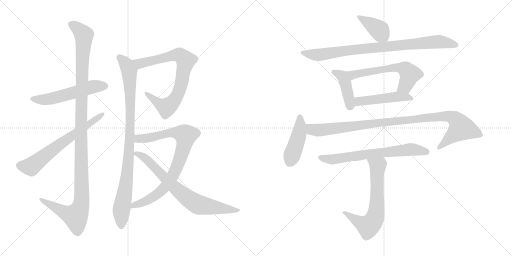
t = 0.00 s
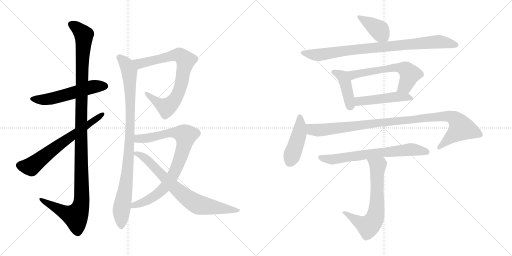
t = 2.64 s
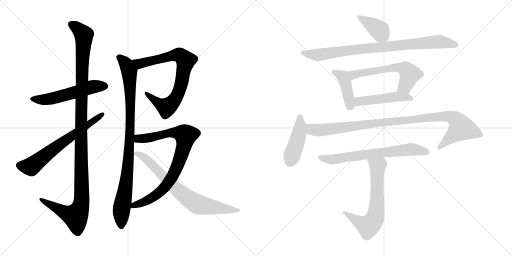
t = 5.28 s
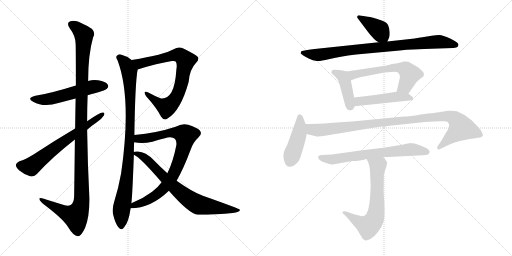
t = 7.92 s
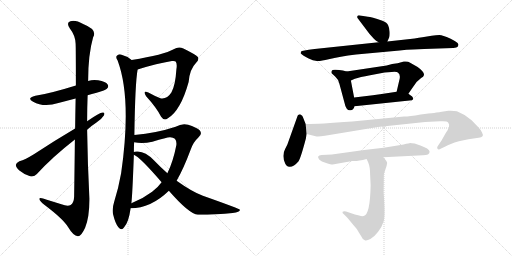
t = 10.56 s
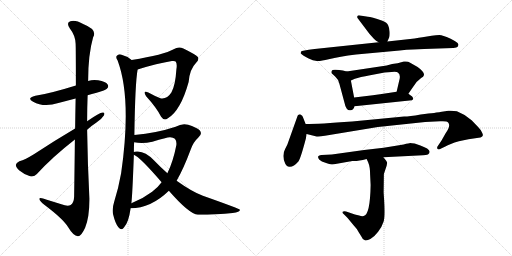
t = 13.20 s

The animated SVG that drew these frames (rendered in a browser with its animation timeline set to each time). Animation: 16 CSS @keyframes rules; one cycle of 13.20 s.

<svg version="1.1" viewBox="0 0 2048 1024" xmlns="http://www.w3.org/2000/svg">
  <g stroke="lightgray" stroke-dasharray="1,1" stroke-width="1" transform="scale(4, 4)">
    <line x1="0" y1="0" x2="256" y2="256"></line>
    <line x1="256" y1="0" x2="0" y2="256"></line>
    <line x1="128" y1="0" x2="128" y2="256"></line>
    <line x1="0" y1="128" x2="256" y2="128"></line>
    <line x1="256" y1="0" x2="512" y2="256"></line>
    <line x1="512" y1="0" x2="256" y2="256"></line>
    <line x1="384" y1="0" x2="384" y2="256"></line>
    <line x1="256" y1="128" x2="512" y2="128"></line>
  </g>
<g transform="scale(1, -1) translate(0, -850)">
   <style type="text/css">
    @keyframes keyframes0 {
      from {
       stroke: black;
       stroke-dashoffset: 550;
       stroke-width: 128;
       }
       64% {
       animation-timing-function: step-end;
       stroke: black;
       stroke-dashoffset: 0;
       stroke-width: 128;
       }
       to {
       stroke: black;
       stroke-width: 1024;
       }
       }
       #make-me-a-hanzi-animation-0 {
         animation: keyframes0 0.697591s both;
         animation-delay: 0.000000s;
         animation-timing-function: linear;
       }
    @keyframes keyframes1 {
      from {
       stroke: black;
       stroke-dashoffset: 1207;
       stroke-width: 128;
       }
       80% {
       animation-timing-function: step-end;
       stroke: black;
       stroke-dashoffset: 0;
       stroke-width: 128;
       }
       to {
       stroke: black;
       stroke-width: 1024;
       }
       }
       #make-me-a-hanzi-animation-1 {
         animation: keyframes1 1.232259s both;
         animation-delay: 0.697591s;
         animation-timing-function: linear;
       }
    @keyframes keyframes2 {
      from {
       stroke: black;
       stroke-dashoffset: 656;
       stroke-width: 128;
       }
       68% {
       animation-timing-function: step-end;
       stroke: black;
       stroke-dashoffset: 0;
       stroke-width: 128;
       }
       to {
       stroke: black;
       stroke-width: 1024;
       }
       }
       #make-me-a-hanzi-animation-2 {
         animation: keyframes2 0.783854s both;
         animation-delay: 1.929850s;
         animation-timing-function: linear;
       }
    @keyframes keyframes3 {
      from {
       stroke: black;
       stroke-dashoffset: 782;
       stroke-width: 128;
       }
       72% {
       animation-timing-function: step-end;
       stroke: black;
       stroke-dashoffset: 0;
       stroke-width: 128;
       }
       to {
       stroke: black;
       stroke-width: 1024;
       }
       }
       #make-me-a-hanzi-animation-3 {
         animation: keyframes3 0.886393s both;
         animation-delay: 2.713704s;
         animation-timing-function: linear;
       }
    @keyframes keyframes4 {
      from {
       stroke: black;
       stroke-dashoffset: 948;
       stroke-width: 128;
       }
       76% {
       animation-timing-function: step-end;
       stroke: black;
       stroke-dashoffset: 0;
       stroke-width: 128;
       }
       to {
       stroke: black;
       stroke-width: 1024;
       }
       }
       #make-me-a-hanzi-animation-4 {
         animation: keyframes4 1.021484s both;
         animation-delay: 3.600097s;
         animation-timing-function: linear;
       }
    @keyframes keyframes5 {
      from {
       stroke: black;
       stroke-dashoffset: 842;
       stroke-width: 128;
       }
       73% {
       animation-timing-function: step-end;
       stroke: black;
       stroke-dashoffset: 0;
       stroke-width: 128;
       }
       to {
       stroke: black;
       stroke-width: 1024;
       }
       }
       #make-me-a-hanzi-animation-5 {
         animation: keyframes5 0.935221s both;
         animation-delay: 4.621581s;
         animation-timing-function: linear;
       }
    @keyframes keyframes6 {
      from {
       stroke: black;
       stroke-dashoffset: 749;
       stroke-width: 128;
       }
       71% {
       animation-timing-function: step-end;
       stroke: black;
       stroke-dashoffset: 0;
       stroke-width: 128;
       }
       to {
       stroke: black;
       stroke-width: 1024;
       }
       }
       #make-me-a-hanzi-animation-6 {
         animation: keyframes6 0.859538s both;
         animation-delay: 5.556802s;
         animation-timing-function: linear;
       }
    @keyframes keyframes7 {
      from {
       stroke: black;
       stroke-dashoffset: 397;
       stroke-width: 128;
       }
       56% {
       animation-timing-function: step-end;
       stroke: black;
       stroke-dashoffset: 0;
       stroke-width: 128;
       }
       to {
       stroke: black;
       stroke-width: 1024;
       }
       }
       #make-me-a-hanzi-animation-7 {
         animation: keyframes7 0.573079s both;
         animation-delay: 6.416340s;
         animation-timing-function: linear;
       }
    @keyframes keyframes8 {
      from {
       stroke: black;
       stroke-dashoffset: 874;
       stroke-width: 128;
       }
       74% {
       animation-timing-function: step-end;
       stroke: black;
       stroke-dashoffset: 0;
       stroke-width: 128;
       }
       to {
       stroke: black;
       stroke-width: 1024;
       }
       }
       #make-me-a-hanzi-animation-8 {
         animation: keyframes8 0.961263s both;
         animation-delay: 6.989419s;
         animation-timing-function: linear;
       }
    @keyframes keyframes9 {
      from {
       stroke: black;
       stroke-dashoffset: 418;
       stroke-width: 128;
       }
       58% {
       animation-timing-function: step-end;
       stroke: black;
       stroke-dashoffset: 0;
       stroke-width: 128;
       }
       to {
       stroke: black;
       stroke-width: 1024;
       }
       }
       #make-me-a-hanzi-animation-9 {
         animation: keyframes9 0.590169s both;
         animation-delay: 7.950682s;
         animation-timing-function: linear;
       }
    @keyframes keyframes10 {
      from {
       stroke: black;
       stroke-dashoffset: 594;
       stroke-width: 128;
       }
       66% {
       animation-timing-function: step-end;
       stroke: black;
       stroke-dashoffset: 0;
       stroke-width: 128;
       }
       to {
       stroke: black;
       stroke-width: 1024;
       }
       }
       #make-me-a-hanzi-animation-10 {
         animation: keyframes10 0.733398s both;
         animation-delay: 8.540851s;
         animation-timing-function: linear;
       }
    @keyframes keyframes11 {
      from {
       stroke: black;
       stroke-dashoffset: 476;
       stroke-width: 128;
       }
       61% {
       animation-timing-function: step-end;
       stroke: black;
       stroke-dashoffset: 0;
       stroke-width: 128;
       }
       to {
       stroke: black;
       stroke-width: 1024;
       }
       }
       #make-me-a-hanzi-animation-11 {
         animation: keyframes11 0.637370s both;
         animation-delay: 9.274249s;
         animation-timing-function: linear;
       }
    @keyframes keyframes12 {
      from {
       stroke: black;
       stroke-dashoffset: 441;
       stroke-width: 128;
       }
       59% {
       animation-timing-function: step-end;
       stroke: black;
       stroke-dashoffset: 0;
       stroke-width: 128;
       }
       to {
       stroke: black;
       stroke-width: 1024;
       }
       }
       #make-me-a-hanzi-animation-12 {
         animation: keyframes12 0.608887s both;
         animation-delay: 9.911619s;
         animation-timing-function: linear;
       }
    @keyframes keyframes13 {
      from {
       stroke: black;
       stroke-dashoffset: 1020;
       stroke-width: 128;
       }
       77% {
       animation-timing-function: step-end;
       stroke: black;
       stroke-dashoffset: 0;
       stroke-width: 128;
       }
       to {
       stroke: black;
       stroke-width: 1024;
       }
       }
       #make-me-a-hanzi-animation-13 {
         animation: keyframes13 1.080078s both;
         animation-delay: 10.520506s;
         animation-timing-function: linear;
       }
    @keyframes keyframes14 {
      from {
       stroke: black;
       stroke-dashoffset: 685;
       stroke-width: 128;
       }
       69% {
       animation-timing-function: step-end;
       stroke: black;
       stroke-dashoffset: 0;
       stroke-width: 128;
       }
       to {
       stroke: black;
       stroke-width: 1024;
       }
       }
       #make-me-a-hanzi-animation-14 {
         animation: keyframes14 0.807454s both;
         animation-delay: 11.600584s;
         animation-timing-function: linear;
       }
    @keyframes keyframes15 {
      from {
       stroke: black;
       stroke-dashoffset: 661;
       stroke-width: 128;
       }
       68% {
       animation-timing-function: step-end;
       stroke: black;
       stroke-dashoffset: 0;
       stroke-width: 128;
       }
       to {
       stroke: black;
       stroke-width: 1024;
       }
       }
       #make-me-a-hanzi-animation-15 {
         animation: keyframes15 0.787923s both;
         animation-delay: 12.408038s;
         animation-timing-function: linear;
       }
</style>
<path d="M 350.5 469.0 Q 366.5 475.0 386.5 479.0 Q 422.5 489.0 427.5 495.0 Q 436.5 504.0 430.5 512.0 Q 423.5 524.0 392.5 529.0 Q 371.5 533.0 352.5 526.0 L 303.5 508.0 Q 197.5 475.0 141.5 467.0 Q 104.5 458.0 132.5 443.0 Q 175.5 419.0 233.5 438.0 L 302.5 456.0 L 350.5 469.0 Z" fill="lightgray"></path> 
<path d="M 299.5 292.0 Q 298.5 192.0 296.5 63.0 Q 295.5 39.0 282.5 30.0 Q 270.5 23.0 245.5 33.0 L 187.5 51.0 Q 154.5 63.0 157.5 53.0 Q 158.5 46.0 178.5 30.0 Q 251.5 -25.0 271.5 -57.0 Q 293.5 -94.0 311.5 -95.0 Q 324.5 -96.0 340.5 -61.0 Q 358.5 -16.0 357.5 58.0 Q 350.5 194.0 348.5 331.0 L 348.5 365.0 Q 348.5 417.0 350.5 469.0 L 352.5 526.0 Q 352.5 632.0 372.5 701.0 Q 390.5 731.0 334.5 753.0 Q 300.5 772.0 281.5 765.0 Q 263.5 759.0 279.5 736.0 Q 301.5 708.0 302.5 675.0 Q 303.5 657.0 303.5 508.0 L 302.5 456.0 Q 301.5 404.0 300.5 336.0 L 299.5 292.0 Z" fill="lightgray"></path> 
<path d="M 348.5 331.0 Q 364.5 346.0 384.5 359.0 Q 405.5 372.0 415.5 388.0 Q 421.5 401.0 410.5 400.0 Q 398.5 400.0 348.5 365.0 L 300.5 336.0 Q 212.5 284.0 135.5 233.0 Q 101.5 212.0 77.5 205.0 Q 64.5 199.0 63.5 191.0 Q 62.5 181.0 77.5 168.0 Q 96.5 152.0 120.5 145.0 Q 136.5 141.0 147.5 154.0 Q 208.5 221.0 299.5 292.0 L 348.5 331.0 Z" fill="lightgray"></path> 
<path d="M 550.5 572.0 Q 629.5 597.0 687.5 606.0 Q 700.5 607.0 702.5 604.0 Q 709.5 595.0 705.5 572.0 Q 701.5 508.0 685.5 480.0 Q 667.5 452.0 641.5 457.0 Q 616.5 467.0 593.5 480.0 Q 569.5 490.0 584.5 465.0 Q 626.5 419.0 644.5 383.0 Q 656.5 365.0 671.5 377.0 Q 722.5 407.0 754.5 522.0 Q 758.5 573.0 784.5 599.0 Q 797.5 612.0 791.5 622.0 Q 782.5 632.0 733.5 656.0 Q 714.5 666.0 694.5 653.0 Q 657.5 631.0 526.5 610.0 C 496.5 605.0 521.5 563.0 550.5 572.0 Z" fill="lightgray"></path> 
<path d="M 537.5 310.0 Q 540.5 518.0 550.5 572.0 C 553.5 592.0 551.5 593.0 526.5 610.0 Q 507.5 626.0 483.5 632.0 Q 473.5 635.0 466.5 626.0 Q 462.5 619.0 470.5 608.0 Q 527.5 455.0 484.5 157.0 Q 474.5 100.0 456.5 42.0 Q 447.5 14.0 452.5 -8.0 Q 461.5 -45.0 473.5 -59.0 Q 486.5 -74.0 496.5 -59.0 Q 514.5 -40.0 522.5 17.0 L 525.5 37.0 Q 529.5 68.0 535.5 231.0 L 535.5 242.0 Q 535.5 263.0 536.5 281.0 L 537.5 310.0 Z" fill="lightgray"></path> 
<path d="M 522.5 17.0 Q 603.5 17.0 675.5 87.0 L 706.5 127.0 Q 734.5 176.0 762.5 251.0 Q 772.5 281.0 792.5 299.0 Q 811.5 315.0 798.5 329.0 Q 785.5 341.0 752.5 351.0 Q 728.5 358.0 702.5 343.0 Q 627.5 318.0 537.5 310.0 C 507.5 307.0 506.5 285.0 536.5 281.0 Q 569.5 274.0 609.5 283.0 Q 670.5 302.0 680.5 301.0 Q 708.5 301.0 705.5 270.0 Q 692.5 203.0 669.5 157.0 L 646.5 121.0 Q 630.5 99.0 608.5 83.0 Q 571.5 55.0 525.5 37.0 C 497.5 25.0 492.5 15.0 522.5 17.0 Z" fill="lightgray"></path> 
<path d="M 675.5 87.0 Q 756.5 -6.0 791.5 -9.0 Q 869.5 -9.0 930.5 -2.0 Q 961.5 2.0 959.5 11.0 Q 958.5 15.0 811.5 67.0 Q 769.5 82.0 706.5 127.0 L 669.5 157.0 Q 642.5 181.0 615.5 209.0 Q 582.5 243.0 551.5 244.0 Q 538.5 245.0 535.5 242.0 C 520.5 240.0 520.5 240.0 535.5 231.0 Q 559.5 222.0 646.5 121.0 L 675.5 87.0 Z" fill="lightgray"></path> 
<path d="M 1549.5 684.0 L 1556.5 700.0 Q 1559.5 707.0 1558.5 723.0 Q 1557.5 738.0 1552.5 749.0 Q 1548.5 760.0 1529.5 767.0 Q 1484.5 783.0 1471.5 783.0 L 1440.5 788.0 Q 1431.5 790.0 1429.5 785.0 Q 1427.5 780.0 1431.5 776.0 L 1477.5 715.0 L 1495.5 695.0 Q 1503.5 687.0 1514.5 681.0 C 1540.5 666.0 1541.5 665.0 1549.5 684.0 Z" fill="lightgray"></path> 
<path d="M 1514.5 681.0 L 1258.5 654.0 Q 1205.5 648.0 1204.5 644.0 L 1202.5 637.0 Q 1202.5 636.0 1214.5 627.0 L 1232.5 617.0 Q 1252.5 607.0 1267.5 606.0 Q 1282.5 605.0 1314.5 613.0 Q 1357.5 624.0 1424.5 632.0 L 1598.5 648.0 Q 1655.5 654.0 1696.5 654.0 L 1813.5 658.0 Q 1827.5 660.0 1831.5 664.0 Q 1834.5 672.0 1833.5 673.0 Q 1830.5 682.0 1800.5 696.0 Q 1770.5 710.0 1757.5 710.0 Q 1744.5 710.0 1726.5 707.0 L 1689.5 701.0 Q 1676.5 700.0 1658.5 696.0 L 1549.5 684.0 L 1514.5 681.0 Z" fill="lightgray"></path> 
<path d="M 1386.5 564.0 L 1371.5 568.0 Q 1356.5 570.0 1342.5 571.0 Q 1328.5 572.0 1326.5 566.0 Q 1324.5 560.0 1326.5 557.0 L 1340.5 544.0 Q 1352.5 534.0 1357.5 515.0 L 1378.5 437.0 Q 1380.5 425.0 1386.5 416.0 Q 1393.5 407.0 1400.5 409.0 Q 1412.5 407.0 1418.5 425.0 L 1416.5 460.0 L 1403.5 528.0 C 1397.5 557.0 1397.5 561.0 1386.5 564.0 Z" fill="lightgray"></path> 
<path d="M 1633.5 475.0 L 1653.5 504.0 Q 1663.5 523.0 1684.5 538.0 Q 1694.5 542.0 1695.5 549.0 Q 1699.5 561.0 1670.5 582.0 L 1640.5 599.0 Q 1631.5 606.0 1615.5 604.0 L 1590.5 597.0 L 1568.5 594.0 L 1546.5 588.0 L 1386.5 564.0 C 1356.5 560.0 1376.5 516.0 1403.5 528.0 L 1419.5 535.0 Q 1438.5 542.0 1480.5 549.0 L 1538.5 560.0 L 1566.5 562.0 Q 1586.5 564.0 1591.5 560.0 Q 1604.5 551.0 1596.5 526.0 L 1586.5 483.0 C 1579.5 454.0 1616.5 450.0 1633.5 475.0 Z" fill="lightgray"></path> 
<path d="M 1648.5 464.0 L 1633.5 475.0 C 1616.5 488.0 1616.5 487.0 1586.5 483.0 L 1553.5 478.0 Q 1517.5 472.0 1491.5 469.0 L 1416.5 460.0 C 1386.5 456.0 1388.5 422.0 1418.5 425.0 L 1647.5 449.0 Q 1657.5 452.0 1648.5 464.0 Z" fill="lightgray"></path> 
<path d="M 1222.5 354.0 L 1211.5 382.0 Q 1209.5 388.0 1204.5 390.0 Q 1201.5 394.0 1196.5 392.0 Q 1191.5 390.0 1190.5 387.0 L 1149.5 272.0 L 1140.5 254.0 Q 1133.5 242.0 1133.5 226.0 Q 1134.5 209.0 1138.5 202.0 Q 1143.5 183.0 1158.5 183.0 Q 1174.5 182.0 1193.5 204.0 Q 1202.5 216.0 1223.5 296.0 L 1226.5 314.0 L 1222.5 354.0 Z" fill="lightgray"></path> 
<path d="M 1793.5 407.0 L 1760.5 402.0 Q 1751.5 400.0 1682.5 392.0 Q 1637.5 384.0 1616.5 384.0 L 1408.5 364.0 Q 1276.5 354.0 1222.5 354.0 C 1192.5 353.0 1197.5 321.0 1226.5 314.0 L 1262.5 305.0 Q 1271.5 302.0 1299.5 307.0 L 1511.5 342.0 L 1700.5 362.0 L 1760.5 365.0 Q 1788.5 367.0 1792.5 360.0 Q 1804.5 347.0 1782.5 317.0 L 1765.5 287.0 L 1750.5 265.0 Q 1746.5 258.0 1750.5 254.0 Q 1754.5 250.0 1764.5 256.0 L 1781.5 264.0 Q 1798.5 274.0 1835.5 285.0 Q 1872.5 295.0 1914.5 299.0 Q 1938.5 301.0 1928.5 319.0 Q 1924.5 330.0 1911.5 343.0 L 1886.5 369.0 Q 1861.5 392.0 1827.5 405.0 Q 1812.5 408.0 1793.5 407.0 Z" fill="lightgray"></path> 
<path d="M 1533.5 221.0 L 1691.5 229.0 Q 1718.5 229.0 1718.5 243.0 Q 1718.5 249.0 1708.5 256.0 Q 1696.5 263.0 1681.5 268.0 L 1658.5 276.0 Q 1645.5 278.0 1641.5 278.0 Q 1637.5 278.0 1614.5 272.0 L 1534.5 259.0 L 1456.5 250.0 L 1327.5 232.0 L 1286.5 230.0 Q 1263.5 228.0 1277.5 211.0 Q 1284.5 204.0 1304.5 198.0 Q 1324.5 192.0 1330.5 192.0 L 1409.5 206.0 Q 1428.5 204.0 1466.5 214.0 L 1533.5 221.0 Z" fill="lightgray"></path> 
<path d="M 1466.5 214.0 L 1472.5 201.0 Q 1480.5 183.0 1480.5 151.0 L 1482.5 110.0 Q 1480.5 -10.0 1454.5 -14.0 Q 1447.5 -16.0 1436.5 -12.0 L 1419.5 -8.0 L 1384.5 4.0 Q 1373.5 6.0 1370.5 3.0 Q 1367.5 -1.0 1375.5 -7.0 L 1389.5 -21.0 L 1413.5 -50.0 Q 1426.5 -63.0 1435.5 -80.0 L 1445.5 -96.0 Q 1450.5 -109.0 1459.5 -111.0 Q 1466.5 -114.0 1481.5 -106.0 Q 1496.5 -98.0 1512.5 -77.0 Q 1528.5 -56.0 1534.5 -36.0 Q 1540.5 -17.0 1536.5 50.0 L 1534.5 80.0 L 1535.5 154.0 L 1546.5 187.0 L 1548.5 198.0 Q 1549.5 203.0 1533.5 221.0 C 1514.5 244.0 1453.5 241.0 1466.5 214.0 Z" fill="lightgray"></path> 
      <clipPath id="make-me-a-hanzi-clip-0">
      <path d="M 350.5 469.0 Q 366.5 475.0 386.5 479.0 Q 422.5 489.0 427.5 495.0 Q 436.5 504.0 430.5 512.0 Q 423.5 524.0 392.5 529.0 Q 371.5 533.0 352.5 526.0 L 303.5 508.0 Q 197.5 475.0 141.5 467.0 Q 104.5 458.0 132.5 443.0 Q 175.5 419.0 233.5 438.0 L 302.5 456.0 L 350.5 469.0 Z" fill="lightgray"></path>
      </clipPath>
      <path clip-path="url(#make-me-a-hanzi-clip-0)" d="M 133.5 456.0 L 192.5 453.0 L 365.5 502.0 L 420.5 505.0 " fill="none" id="make-me-a-hanzi-animation-0" stroke-dasharray="422 844" stroke-linecap="round"></path>

      <clipPath id="make-me-a-hanzi-clip-1">
      <path d="M 299.5 292.0 Q 298.5 192.0 296.5 63.0 Q 295.5 39.0 282.5 30.0 Q 270.5 23.0 245.5 33.0 L 187.5 51.0 Q 154.5 63.0 157.5 53.0 Q 158.5 46.0 178.5 30.0 Q 251.5 -25.0 271.5 -57.0 Q 293.5 -94.0 311.5 -95.0 Q 324.5 -96.0 340.5 -61.0 Q 358.5 -16.0 357.5 58.0 Q 350.5 194.0 348.5 331.0 L 348.5 365.0 Q 348.5 417.0 350.5 469.0 L 352.5 526.0 Q 352.5 632.0 372.5 701.0 Q 390.5 731.0 334.5 753.0 Q 300.5 772.0 281.5 765.0 Q 263.5 759.0 279.5 736.0 Q 301.5 708.0 302.5 675.0 Q 303.5 657.0 303.5 508.0 L 302.5 456.0 Q 301.5 404.0 300.5 336.0 L 299.5 292.0 Z" fill="lightgray"></path>
      </clipPath>
      <path clip-path="url(#make-me-a-hanzi-clip-1)" d="M 287.5 750.0 L 304.5 742.0 L 335.5 710.0 L 326.5 546.0 L 323.5 30.0 L 302.5 -15.0 L 264.5 -3.0 L 176.5 43.0 L 174.5 50.0 L 163.5 51.0 " fill="none" id="make-me-a-hanzi-animation-1" stroke-dasharray="1079 2158" stroke-linecap="round"></path>

      <clipPath id="make-me-a-hanzi-clip-2">
      <path d="M 348.5 331.0 Q 364.5 346.0 384.5 359.0 Q 405.5 372.0 415.5 388.0 Q 421.5 401.0 410.5 400.0 Q 398.5 400.0 348.5 365.0 L 300.5 336.0 Q 212.5 284.0 135.5 233.0 Q 101.5 212.0 77.5 205.0 Q 64.5 199.0 63.5 191.0 Q 62.5 181.0 77.5 168.0 Q 96.5 152.0 120.5 145.0 Q 136.5 141.0 147.5 154.0 Q 208.5 221.0 299.5 292.0 L 348.5 331.0 Z" fill="lightgray"></path>
      </clipPath>
      <path clip-path="url(#make-me-a-hanzi-clip-2)" d="M 76.5 189.0 L 124.5 184.0 L 215.5 256.0 L 408.5 392.0 " fill="none" id="make-me-a-hanzi-animation-2" stroke-dasharray="528 1056" stroke-linecap="round"></path>

      <clipPath id="make-me-a-hanzi-clip-3">
      <path d="M 550.5 572.0 Q 629.5 597.0 687.5 606.0 Q 700.5 607.0 702.5 604.0 Q 709.5 595.0 705.5 572.0 Q 701.5 508.0 685.5 480.0 Q 667.5 452.0 641.5 457.0 Q 616.5 467.0 593.5 480.0 Q 569.5 490.0 584.5 465.0 Q 626.5 419.0 644.5 383.0 Q 656.5 365.0 671.5 377.0 Q 722.5 407.0 754.5 522.0 Q 758.5 573.0 784.5 599.0 Q 797.5 612.0 791.5 622.0 Q 782.5 632.0 733.5 656.0 Q 714.5 666.0 694.5 653.0 Q 657.5 631.0 526.5 610.0 C 496.5 605.0 521.5 563.0 550.5 572.0 Z" fill="lightgray"></path>
      </clipPath>
      <path clip-path="url(#make-me-a-hanzi-clip-3)" d="M 538.5 609.0 L 550.5 598.0 L 570.5 597.0 L 712.5 631.0 L 741.5 610.0 L 721.5 500.0 L 709.5 468.0 L 683.5 433.0 L 666.5 421.0 L 652.5 426.0 L 585.5 474.0 " fill="none" id="make-me-a-hanzi-animation-3" stroke-dasharray="654 1308" stroke-linecap="round"></path>

      <clipPath id="make-me-a-hanzi-clip-4">
      <path d="M 537.5 310.0 Q 540.5 518.0 550.5 572.0 C 553.5 592.0 551.5 593.0 526.5 610.0 Q 507.5 626.0 483.5 632.0 Q 473.5 635.0 466.5 626.0 Q 462.5 619.0 470.5 608.0 Q 527.5 455.0 484.5 157.0 Q 474.5 100.0 456.5 42.0 Q 447.5 14.0 452.5 -8.0 Q 461.5 -45.0 473.5 -59.0 Q 486.5 -74.0 496.5 -59.0 Q 514.5 -40.0 522.5 17.0 L 525.5 37.0 Q 529.5 68.0 535.5 231.0 L 535.5 242.0 Q 535.5 263.0 536.5 281.0 L 537.5 310.0 Z" fill="lightgray"></path>
      </clipPath>
      <path clip-path="url(#make-me-a-hanzi-clip-4)" d="M 476.5 621.0 L 505.5 592.0 L 516.5 564.0 L 522.5 429.0 L 515.5 220.0 L 507.5 135.0 L 485.5 9.0 L 485.5 -54.0 " fill="none" id="make-me-a-hanzi-animation-4" stroke-dasharray="820 1640" stroke-linecap="round"></path>

      <clipPath id="make-me-a-hanzi-clip-5">
      <path d="M 522.5 17.0 Q 603.5 17.0 675.5 87.0 L 706.5 127.0 Q 734.5 176.0 762.5 251.0 Q 772.5 281.0 792.5 299.0 Q 811.5 315.0 798.5 329.0 Q 785.5 341.0 752.5 351.0 Q 728.5 358.0 702.5 343.0 Q 627.5 318.0 537.5 310.0 C 507.5 307.0 506.5 285.0 536.5 281.0 Q 569.5 274.0 609.5 283.0 Q 670.5 302.0 680.5 301.0 Q 708.5 301.0 705.5 270.0 Q 692.5 203.0 669.5 157.0 L 646.5 121.0 Q 630.5 99.0 608.5 83.0 Q 571.5 55.0 525.5 37.0 C 497.5 25.0 492.5 15.0 522.5 17.0 Z" fill="lightgray"></path>
      </clipPath>
      <path clip-path="url(#make-me-a-hanzi-clip-5)" d="M 544.5 288.0 L 553.5 295.0 L 616.5 301.0 L 671.5 318.0 L 702.5 320.0 L 742.5 308.0 L 732.5 253.0 L 711.5 193.0 L 689.5 144.0 L 662.5 105.0 L 606.5 57.0 L 536.5 30.0 L 529.5 21.0 " fill="none" id="make-me-a-hanzi-animation-5" stroke-dasharray="714 1428" stroke-linecap="round"></path>

      <clipPath id="make-me-a-hanzi-clip-6">
      <path d="M 675.5 87.0 Q 756.5 -6.0 791.5 -9.0 Q 869.5 -9.0 930.5 -2.0 Q 961.5 2.0 959.5 11.0 Q 958.5 15.0 811.5 67.0 Q 769.5 82.0 706.5 127.0 L 669.5 157.0 Q 642.5 181.0 615.5 209.0 Q 582.5 243.0 551.5 244.0 Q 538.5 245.0 535.5 242.0 C 520.5 240.0 520.5 240.0 535.5 231.0 Q 559.5 222.0 646.5 121.0 L 675.5 87.0 Z" fill="lightgray"></path>
      </clipPath>
      <path clip-path="url(#make-me-a-hanzi-clip-6)" d="M 540.5 237.0 L 566.5 228.0 L 586.5 213.0 L 702.5 95.0 L 782.5 36.0 L 940.5 6.0 L 955.5 8.0 " fill="none" id="make-me-a-hanzi-animation-6" stroke-dasharray="621 1242" stroke-linecap="round"></path>

      <clipPath id="make-me-a-hanzi-clip-7">
      <path d="M 1549.5 684.0 L 1556.5 700.0 Q 1559.5 707.0 1558.5 723.0 Q 1557.5 738.0 1552.5 749.0 Q 1548.5 760.0 1529.5 767.0 Q 1484.5 783.0 1471.5 783.0 L 1440.5 788.0 Q 1431.5 790.0 1429.5 785.0 Q 1427.5 780.0 1431.5 776.0 L 1477.5 715.0 L 1495.5 695.0 Q 1503.5 687.0 1514.5 681.0 C 1540.5 666.0 1541.5 665.0 1549.5 684.0 Z" fill="lightgray"></path>
      </clipPath>
      <path clip-path="url(#make-me-a-hanzi-clip-7)" d="M 1436.5 782.0 L 1517.5 729.0 L 1542.5 692.0 " fill="none" id="make-me-a-hanzi-animation-7" stroke-dasharray="269 538" stroke-linecap="round"></path>

      <clipPath id="make-me-a-hanzi-clip-8">
      <path d="M 1514.5 681.0 L 1258.5 654.0 Q 1205.5 648.0 1204.5 644.0 L 1202.5 637.0 Q 1202.5 636.0 1214.5 627.0 L 1232.5 617.0 Q 1252.5 607.0 1267.5 606.0 Q 1282.5 605.0 1314.5 613.0 Q 1357.5 624.0 1424.5 632.0 L 1598.5 648.0 Q 1655.5 654.0 1696.5 654.0 L 1813.5 658.0 Q 1827.5 660.0 1831.5 664.0 Q 1834.5 672.0 1833.5 673.0 Q 1830.5 682.0 1800.5 696.0 Q 1770.5 710.0 1757.5 710.0 Q 1744.5 710.0 1726.5 707.0 L 1689.5 701.0 Q 1676.5 700.0 1658.5 696.0 L 1549.5 684.0 L 1514.5 681.0 Z" fill="lightgray"></path>
      </clipPath>
      <path clip-path="url(#make-me-a-hanzi-clip-8)" d="M 1210.5 639.0 L 1272.5 631.0 L 1418.5 652.0 L 1738.5 683.0 L 1823.5 670.0 " fill="none" id="make-me-a-hanzi-animation-8" stroke-dasharray="746 1492" stroke-linecap="round"></path>

      <clipPath id="make-me-a-hanzi-clip-9">
      <path d="M 1386.5 564.0 L 1371.5 568.0 Q 1356.5 570.0 1342.5 571.0 Q 1328.5 572.0 1326.5 566.0 Q 1324.5 560.0 1326.5 557.0 L 1340.5 544.0 Q 1352.5 534.0 1357.5 515.0 L 1378.5 437.0 Q 1380.5 425.0 1386.5 416.0 Q 1393.5 407.0 1400.5 409.0 Q 1412.5 407.0 1418.5 425.0 L 1416.5 460.0 L 1403.5 528.0 C 1397.5 557.0 1397.5 561.0 1386.5 564.0 Z" fill="lightgray"></path>
      </clipPath>
      <path clip-path="url(#make-me-a-hanzi-clip-9)" d="M 1334.5 562.0 L 1361.5 550.0 L 1374.5 536.0 L 1401.5 426.0 " fill="none" id="make-me-a-hanzi-animation-9" stroke-dasharray="290 580" stroke-linecap="round"></path>

      <clipPath id="make-me-a-hanzi-clip-10">
      <path d="M 1633.5 475.0 L 1653.5 504.0 Q 1663.5 523.0 1684.5 538.0 Q 1694.5 542.0 1695.5 549.0 Q 1699.5 561.0 1670.5 582.0 L 1640.5 599.0 Q 1631.5 606.0 1615.5 604.0 L 1590.5 597.0 L 1568.5 594.0 L 1546.5 588.0 L 1386.5 564.0 C 1356.5 560.0 1376.5 516.0 1403.5 528.0 L 1419.5 535.0 Q 1438.5 542.0 1480.5 549.0 L 1538.5 560.0 L 1566.5 562.0 Q 1586.5 564.0 1591.5 560.0 Q 1604.5 551.0 1596.5 526.0 L 1586.5 483.0 C 1579.5 454.0 1616.5 450.0 1633.5 475.0 Z" fill="lightgray"></path>
      </clipPath>
      <path clip-path="url(#make-me-a-hanzi-clip-10)" d="M 1394.5 560.0 L 1411.5 551.0 L 1566.5 578.0 L 1617.5 575.0 L 1638.5 548.0 L 1620.5 506.0 L 1595.5 488.0 " fill="none" id="make-me-a-hanzi-animation-10" stroke-dasharray="466 932" stroke-linecap="round"></path>

      <clipPath id="make-me-a-hanzi-clip-11">
      <path d="M 1648.5 464.0 L 1633.5 475.0 C 1616.5 488.0 1616.5 487.0 1586.5 483.0 L 1553.5 478.0 Q 1517.5 472.0 1491.5 469.0 L 1416.5 460.0 C 1386.5 456.0 1388.5 422.0 1418.5 425.0 L 1647.5 449.0 Q 1657.5 452.0 1648.5 464.0 Z" fill="lightgray"></path>
      </clipPath>
      <path clip-path="url(#make-me-a-hanzi-clip-11)" d="M 1425.5 431.0 L 1439.5 445.0 L 1583.5 463.0 L 1638.5 457.0 " fill="none" id="make-me-a-hanzi-animation-11" stroke-dasharray="348 696" stroke-linecap="round"></path>

      <clipPath id="make-me-a-hanzi-clip-12">
      <path d="M 1222.5 354.0 L 1211.5 382.0 Q 1209.5 388.0 1204.5 390.0 Q 1201.5 394.0 1196.5 392.0 Q 1191.5 390.0 1190.5 387.0 L 1149.5 272.0 L 1140.5 254.0 Q 1133.5 242.0 1133.5 226.0 Q 1134.5 209.0 1138.5 202.0 Q 1143.5 183.0 1158.5 183.0 Q 1174.5 182.0 1193.5 204.0 Q 1202.5 216.0 1223.5 296.0 L 1226.5 314.0 L 1222.5 354.0 Z" fill="lightgray"></path>
      </clipPath>
      <path clip-path="url(#make-me-a-hanzi-clip-12)" d="M 1198.5 383.0 L 1197.5 318.0 L 1159.5 204.0 " fill="none" id="make-me-a-hanzi-animation-12" stroke-dasharray="313 626" stroke-linecap="round"></path>

      <clipPath id="make-me-a-hanzi-clip-13">
      <path d="M 1793.5 407.0 L 1760.5 402.0 Q 1751.5 400.0 1682.5 392.0 Q 1637.5 384.0 1616.5 384.0 L 1408.5 364.0 Q 1276.5 354.0 1222.5 354.0 C 1192.5 353.0 1197.5 321.0 1226.5 314.0 L 1262.5 305.0 Q 1271.5 302.0 1299.5 307.0 L 1511.5 342.0 L 1700.5 362.0 L 1760.5 365.0 Q 1788.5 367.0 1792.5 360.0 Q 1804.5 347.0 1782.5 317.0 L 1765.5 287.0 L 1750.5 265.0 Q 1746.5 258.0 1750.5 254.0 Q 1754.5 250.0 1764.5 256.0 L 1781.5 264.0 Q 1798.5 274.0 1835.5 285.0 Q 1872.5 295.0 1914.5 299.0 Q 1938.5 301.0 1928.5 319.0 Q 1924.5 330.0 1911.5 343.0 L 1886.5 369.0 Q 1861.5 392.0 1827.5 405.0 Q 1812.5 408.0 1793.5 407.0 Z" fill="lightgray"></path>
      </clipPath>
      <path clip-path="url(#make-me-a-hanzi-clip-13)" d="M 1227.5 348.0 L 1250.5 332.0 L 1275.5 330.0 L 1696.5 380.0 L 1779.5 385.0 L 1809.5 381.0 L 1837.5 355.0 L 1843.5 337.0 L 1756.5 260.0 " fill="none" id="make-me-a-hanzi-animation-13" stroke-dasharray="892 1784" stroke-linecap="round"></path>

      <clipPath id="make-me-a-hanzi-clip-14">
      <path d="M 1533.5 221.0 L 1691.5 229.0 Q 1718.5 229.0 1718.5 243.0 Q 1718.5 249.0 1708.5 256.0 Q 1696.5 263.0 1681.5 268.0 L 1658.5 276.0 Q 1645.5 278.0 1641.5 278.0 Q 1637.5 278.0 1614.5 272.0 L 1534.5 259.0 L 1456.5 250.0 L 1327.5 232.0 L 1286.5 230.0 Q 1263.5 228.0 1277.5 211.0 Q 1284.5 204.0 1304.5 198.0 Q 1324.5 192.0 1330.5 192.0 L 1409.5 206.0 Q 1428.5 204.0 1466.5 214.0 L 1533.5 221.0 Z" fill="lightgray"></path>
      </clipPath>
      <path clip-path="url(#make-me-a-hanzi-clip-14)" d="M 1282.5 220.0 L 1333.5 212.0 L 1641.5 252.0 L 1707.5 242.0 " fill="none" id="make-me-a-hanzi-animation-14" stroke-dasharray="557 1114" stroke-linecap="round"></path>

      <clipPath id="make-me-a-hanzi-clip-15">
      <path d="M 1466.5 214.0 L 1472.5 201.0 Q 1480.5 183.0 1480.5 151.0 L 1482.5 110.0 Q 1480.5 -10.0 1454.5 -14.0 Q 1447.5 -16.0 1436.5 -12.0 L 1419.5 -8.0 L 1384.5 4.0 Q 1373.5 6.0 1370.5 3.0 Q 1367.5 -1.0 1375.5 -7.0 L 1389.5 -21.0 L 1413.5 -50.0 Q 1426.5 -63.0 1435.5 -80.0 L 1445.5 -96.0 Q 1450.5 -109.0 1459.5 -111.0 Q 1466.5 -114.0 1481.5 -106.0 Q 1496.5 -98.0 1512.5 -77.0 Q 1528.5 -56.0 1534.5 -36.0 Q 1540.5 -17.0 1536.5 50.0 L 1534.5 80.0 L 1535.5 154.0 L 1546.5 187.0 L 1548.5 198.0 Q 1549.5 203.0 1533.5 221.0 C 1514.5 244.0 1453.5 241.0 1466.5 214.0 Z" fill="lightgray"></path>
      </clipPath>
      <path clip-path="url(#make-me-a-hanzi-clip-15)" d="M 1473.5 209.0 L 1511.5 185.0 L 1508.5 38.0 L 1496.5 -29.0 L 1483.5 -47.0 L 1467.5 -54.0 L 1377.5 0.0 " fill="none" id="make-me-a-hanzi-animation-15" stroke-dasharray="533 1066" stroke-linecap="round"></path>

</g>
</svg>
